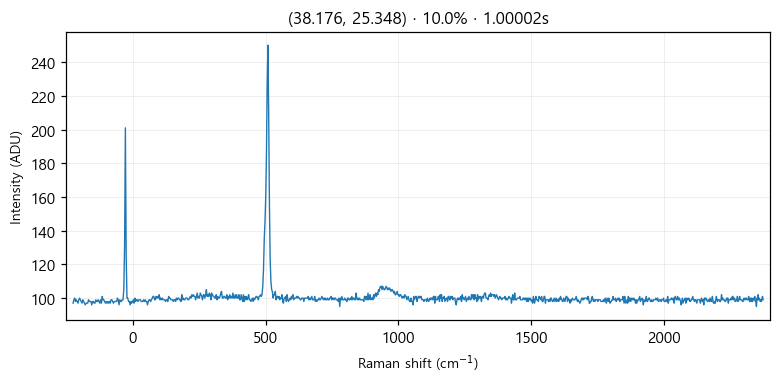

The data file committed next to this chart (first rows):
# laser_power_pct, 10.0
# exposure_time, 1
# laser_nm, 532
# mode, single
pixel_index, raman_shift_cm-1, wavelength_nm, intensity
0, -224.8, 525.7, 97.0
1, -221.8, 525.8, 99.0
2, -218.7, 525.9, 100.0
3, -215.6, 526, 98.0
4, -212.6, 526.1, 99.0
5, -209.5, 526.2, 98.0
6, -206.5, 526.2, 97.0
7, -203.4, 526.3, 99.0
8, -200.3, 526.4, 100.0
9, -197.3, 526.5, 99.0
10, -194.2, 526.6, 98.0
11, -191.2, 526.7, 97.0
12, -188.1, 526.7, 99.0
13, -185.1, 526.8, 98.0
14, -182, 526.9, 97.0
15, -179, 527, 96.0
16, -175.9, 527.1, 97.0
17, -172.9, 527.2, 97.0
18, -169.8, 527.3, 97.0
19, -166.8, 527.3, 99.0
20, -163.7, 527.4, 98.0
21, -160.7, 527.5, 98.0
22, -157.6, 527.6, 98.0
23, -154.6, 527.7, 96.0
24, -151.6, 527.8, 98.0
25, -148.5, 527.9, 98.0
26, -145.5, 527.9, 97.0
27, -142.4, 528, 97.0
28, -139.4, 528.1, 99.0
29, -136.4, 528.2, 98.0
30, -133.3, 528.3, 98.0
31, -130.3, 528.4, 99.0
32, -127.3, 528.4, 98.0
33, -124.3, 528.5, 97.0
34, -121.2, 528.6, 99.0
35, -118.2, 528.7, 97.0
36, -115.2, 528.8, 101.0
37, -112.2, 528.9, 99.0
38, -109.1, 529, 99.0
39, -106.1, 529, 98.0
40, -103.1, 529.1, 97.0
41, -100.1, 529.2, 98.0
42, -97.05, 529.3, 97.0
43, -94.03, 529.4, 98.0
44, -91.01, 529.5, 97.0
45, -88, 529.5, 98.0
46, -84.98, 529.6, 97.0
47, -81.97, 529.7, 99.0
48, -78.96, 529.8, 99.0
49, -75.95, 529.9, 98.0
50, -72.94, 530, 97.0
51, -69.93, 530, 98.0
52, -66.93, 530.1, 98.0
53, -63.92, 530.2, 98.0
54, -60.92, 530.3, 98.0
55, -57.91, 530.4, 100.0
... 968 more rows
